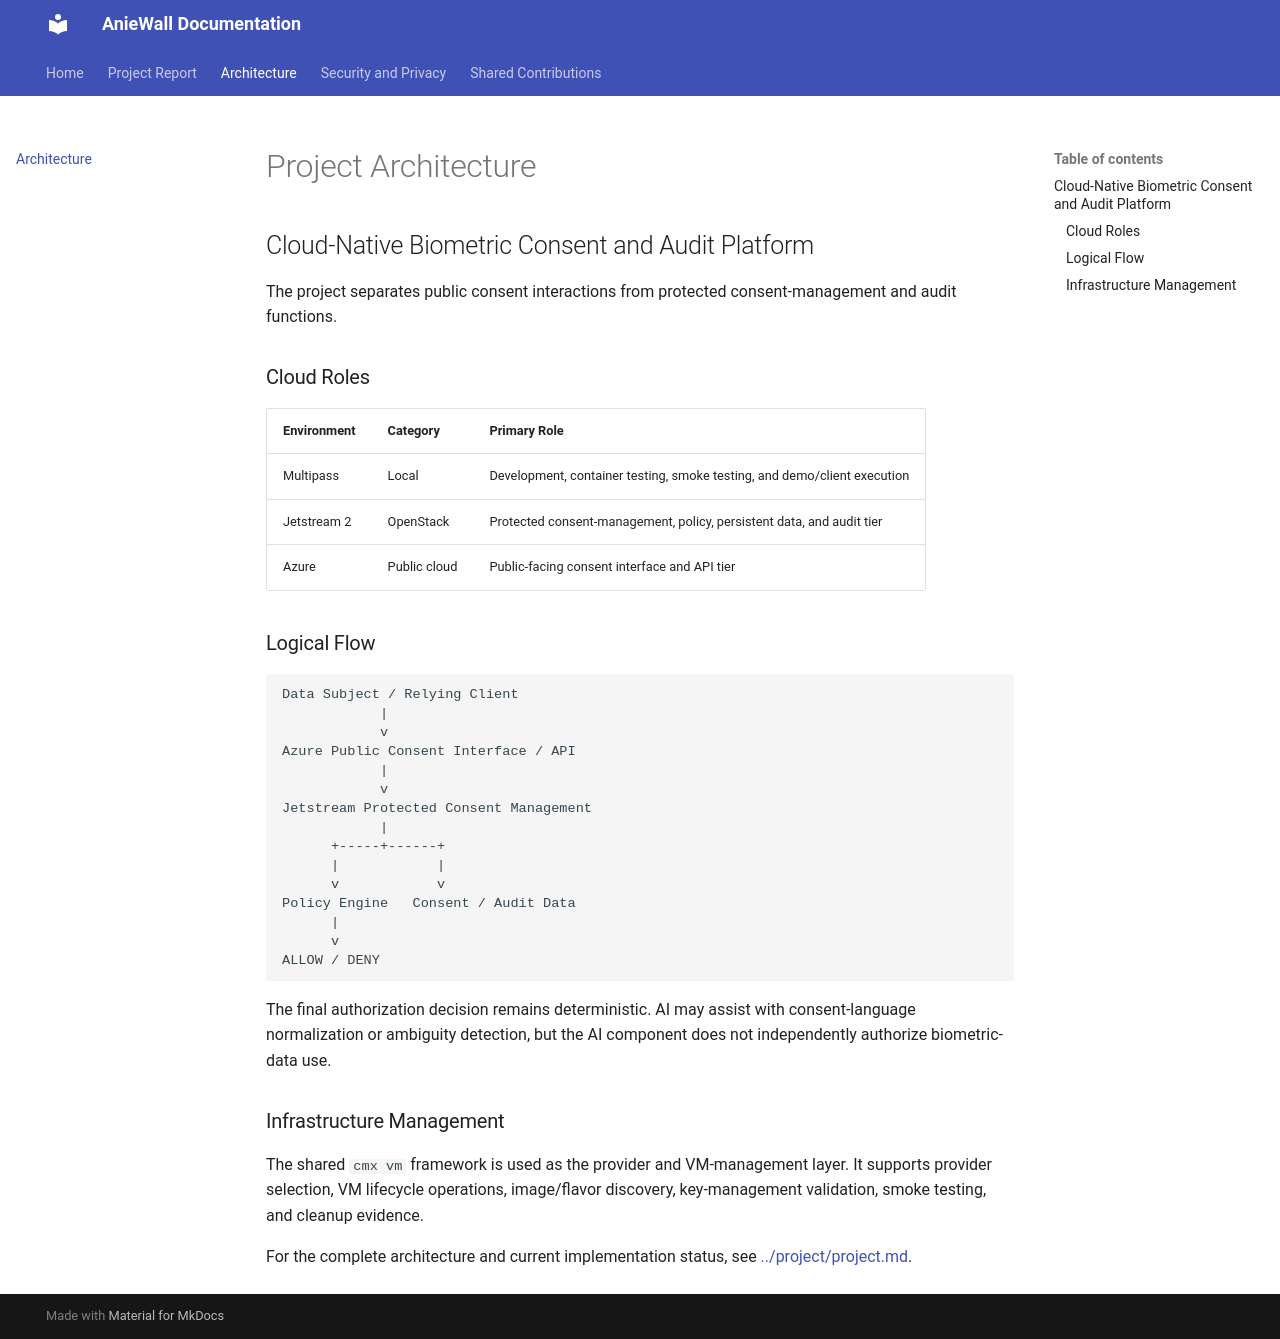

repository: cloudmesh-ai-luc/AnieWall · page: architecture/index.html · generator: mkdocs

# Project Architecture

## Cloud-Native Biometric Consent and Audit Platform

The project separates public consent interactions from protected consent-management and audit functions.

### Cloud Roles

| Environment | Category | Primary Role |
| --- | --- | --- |
| Multipass | Local | Development, container testing, smoke testing, and demo/client execution |
| Jetstream 2 | OpenStack | Protected consent-management, policy, persistent data, and audit tier |
| Azure | Public cloud | Public-facing consent interface and API tier |

### Logical Flow

```text
Data Subject / Relying Client
            |
            v
Azure Public Consent Interface / API
            |
            v
Jetstream Protected Consent Management
            |
      +-----+------+
      |            |
      v            v
Policy Engine   Consent / Audit Data
      |
      v
ALLOW / DENY
```

The final authorization decision remains deterministic. AI may assist with consent-language normalization or ambiguity detection, but the AI component does not independently authorize biometric-data use.

### Infrastructure Management

The shared `cmx vm` framework is used as the provider and VM-management layer. It supports provider selection, VM lifecycle operations, image/flavor discovery, key-management validation, smoke testing, and cleanup evidence.

For the complete architecture and current implementation status, see [../project/project.md](../project/project.md).
